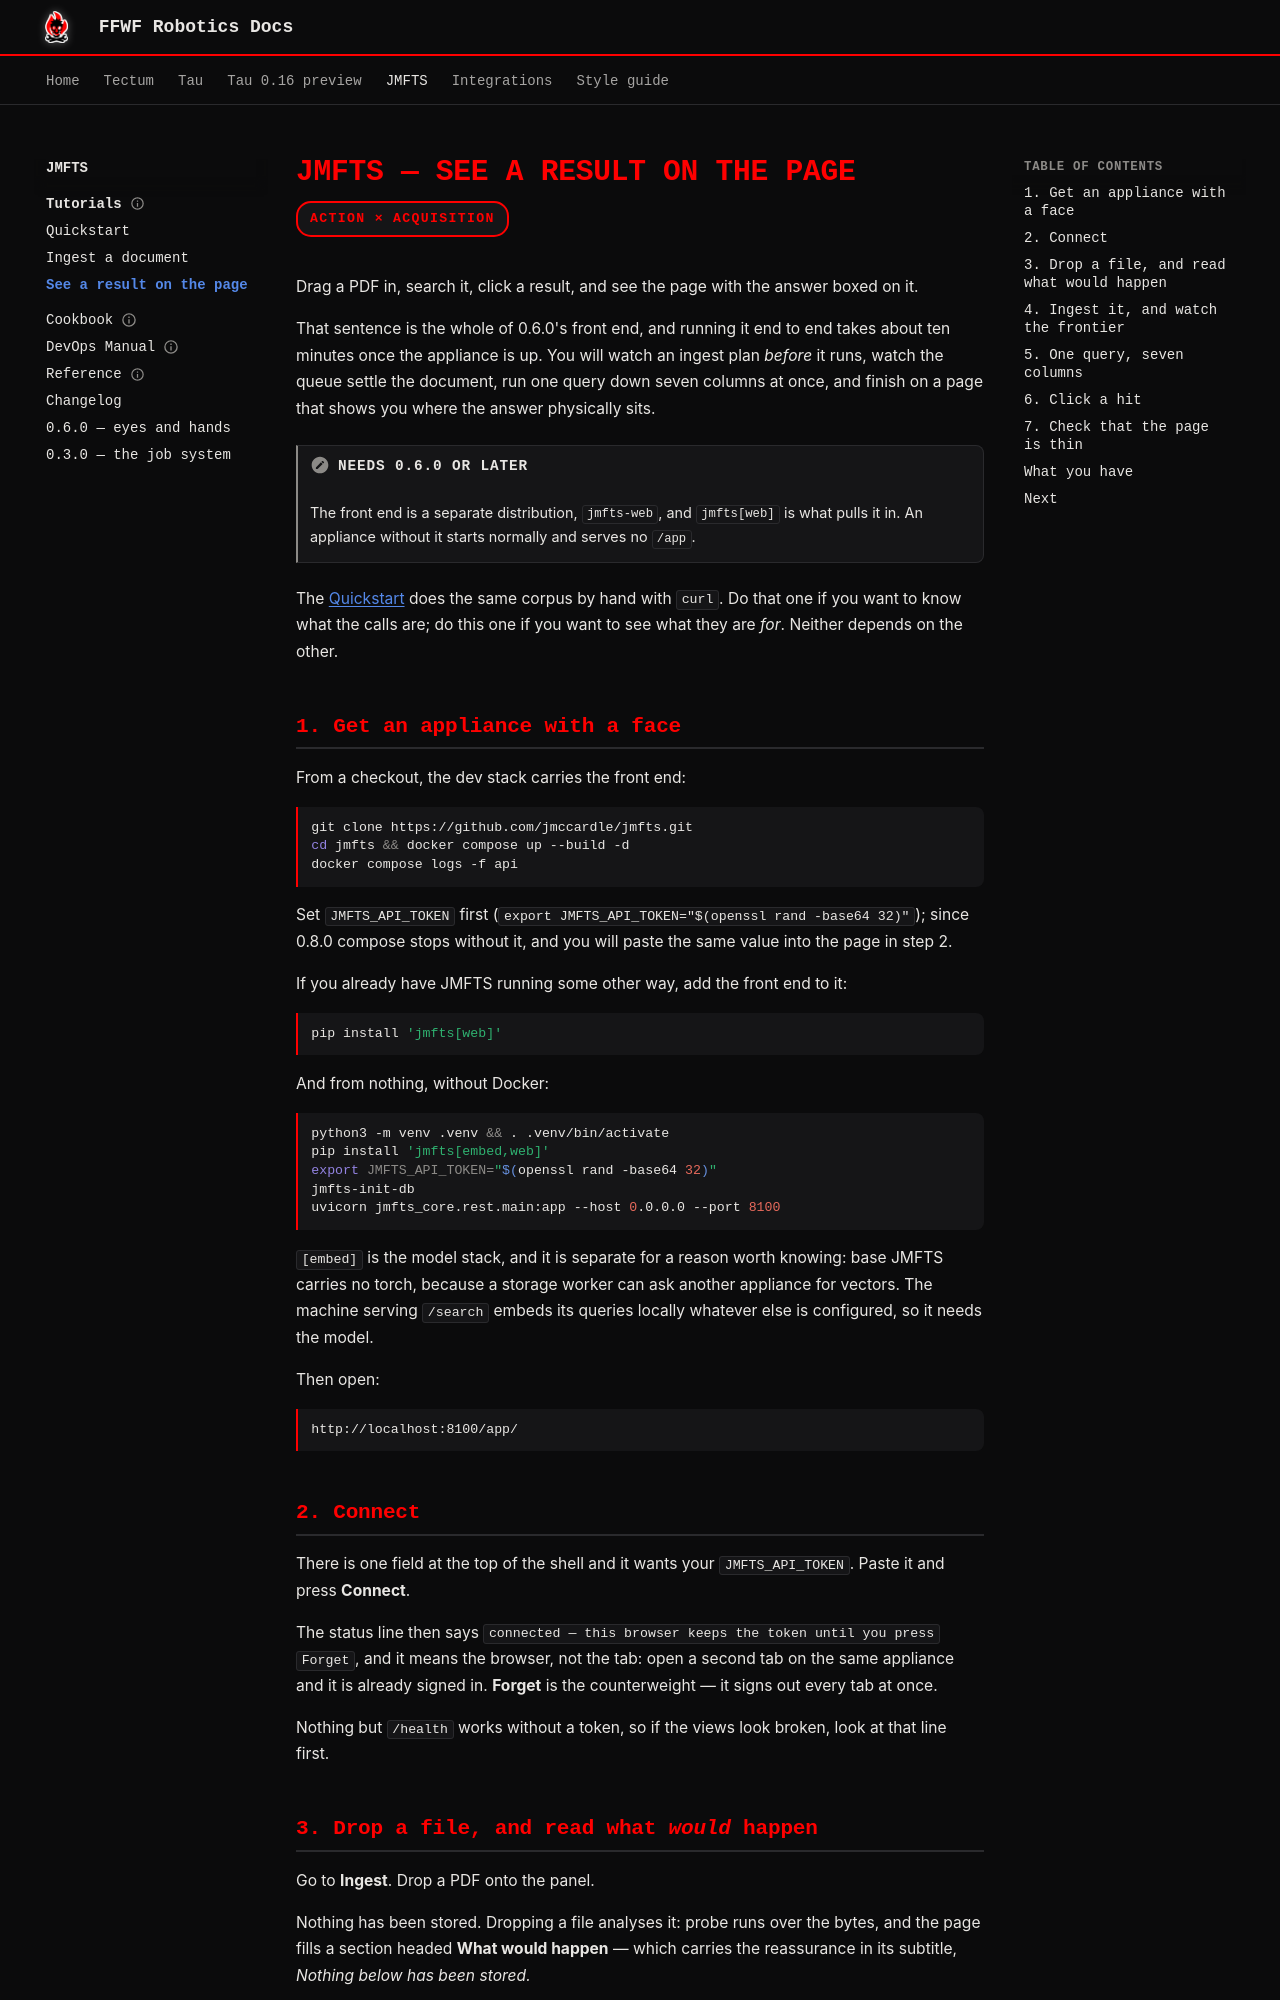

repository: ffwfrobotics/ffwfrobotics.github.io · page: jmfts/tutorials/see-a-result-on-the-page/index.html · generator: mkdocs

---
title: "See a result on the page"
---

# JMFTS — See a result on the page

<p class="axis">Action × Acquisition</p>

Drag a PDF in, search it, click a result, and see the page with the answer boxed on it.

That sentence is the whole of 0.6.0's front end, and running it end to end takes about ten
minutes once the appliance is up. You will watch an ingest plan *before* it runs, watch the
queue settle the document, run one query down seven columns at once, and finish on a page
that shows you where the answer physically sits.

!!! note "Needs 0.6.0 or later"
    The front end is a separate distribution, `jmfts-web`, and `jmfts[web]` is what pulls it
    in. An appliance without it starts normally and serves no `/app`.

The [Quickstart](quickstart.md) does the same corpus by hand with `curl`. Do that one if you
want to know what the calls are; do this one if you want to see what they are *for*. Neither
depends on the other.

## 1. Get an appliance with a face

From a checkout, the dev stack carries the front end:

```bash
git clone https://github.com/jmccardle/jmfts.git
cd jmfts && docker compose up --build -d
docker compose logs -f api
```

Set `JMFTS_API_TOKEN` first (`export JMFTS_API_TOKEN="$(openssl rand -base64 32)"`); since 0.8.0 compose stops without it, and you will paste the same value into the page in step 2.

If you already have JMFTS running some other way, add the front end to it:

```bash
pip install 'jmfts[web]'
```

And from nothing, without Docker:

```bash
python3 -m venv .venv && . .venv/bin/activate
pip install 'jmfts[embed,web]'
export JMFTS_API_TOKEN="$(openssl rand -base64 32)"
jmfts-init-db
uvicorn jmfts_core.rest.main:app --host 0.0.0.0 --port 8100
```

`[embed]` is the model stack, and it is separate for a reason worth knowing: base JMFTS
carries no torch, because a storage worker can ask another appliance for
vectors. The machine serving `/search` embeds its queries locally whatever else is
configured, so it needs the model.

Then open:

```
http://localhost:8100/app/
```

## 2. Connect

There is one field at the top of the shell and it wants your `JMFTS_API_TOKEN`. Paste it and
press **Connect**.

The status line then says `connected — this browser keeps the token until you press Forget`,
and it means the browser, not the tab: open a second tab on the same appliance and it is
already signed in. **Forget** is the counterweight — it signs out every tab at once.

Nothing but `/health` works without a token, so if the views look broken, look at that line
first.
